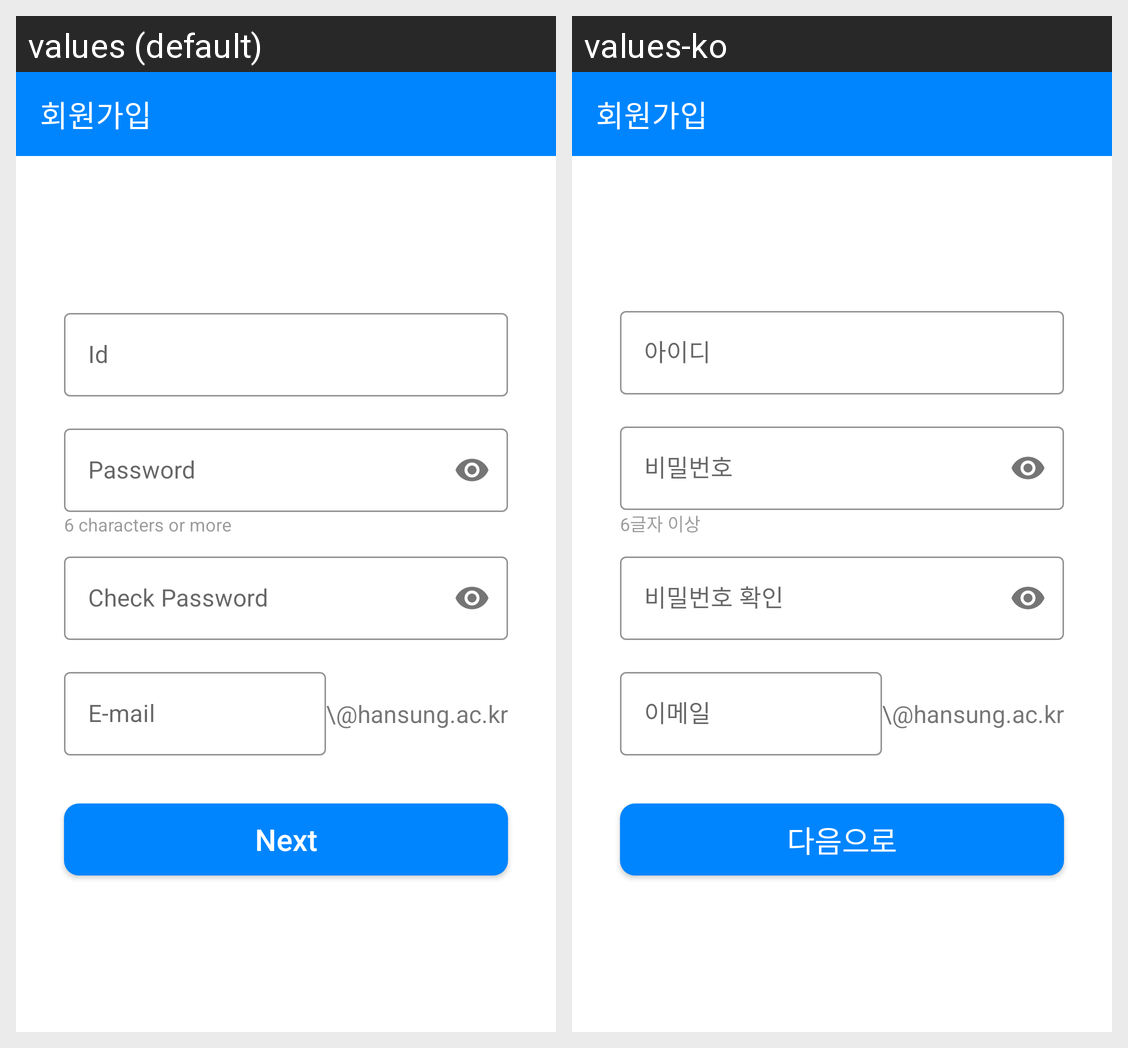

For this localized Android screen grid, give each drawn string resource with its value in every locale shown.
Android screen res/layout/activity_signup.xml rendered under 2 locales, left to right: values (default), values-ko. Device: Nexus 5 (rendered at 1080×1920; each locale shown at half size, 540×960, under a caption strip naming it); theme Theme.ClubBoard.
Strings drawn on this screen, with the default value and each locale's value (text and hints the layout hard-codes, and strings that could not be matched under every locale, appear in the picture but are not listed):

text_at_least_six
  values: 6 characters or more
  values-ko: 6글자 이상

text_id
  values: Id
  values-ko: 아이디

text_pw
  values: Password
  values-ko: 비밀번호

text_check_pw
  values: Check Password
  values-ko: 비밀번호 확인

text_mail
  values: E-mail
  values-ko: 이메일

text_next
  values: Next
  values-ko: 다음으로
